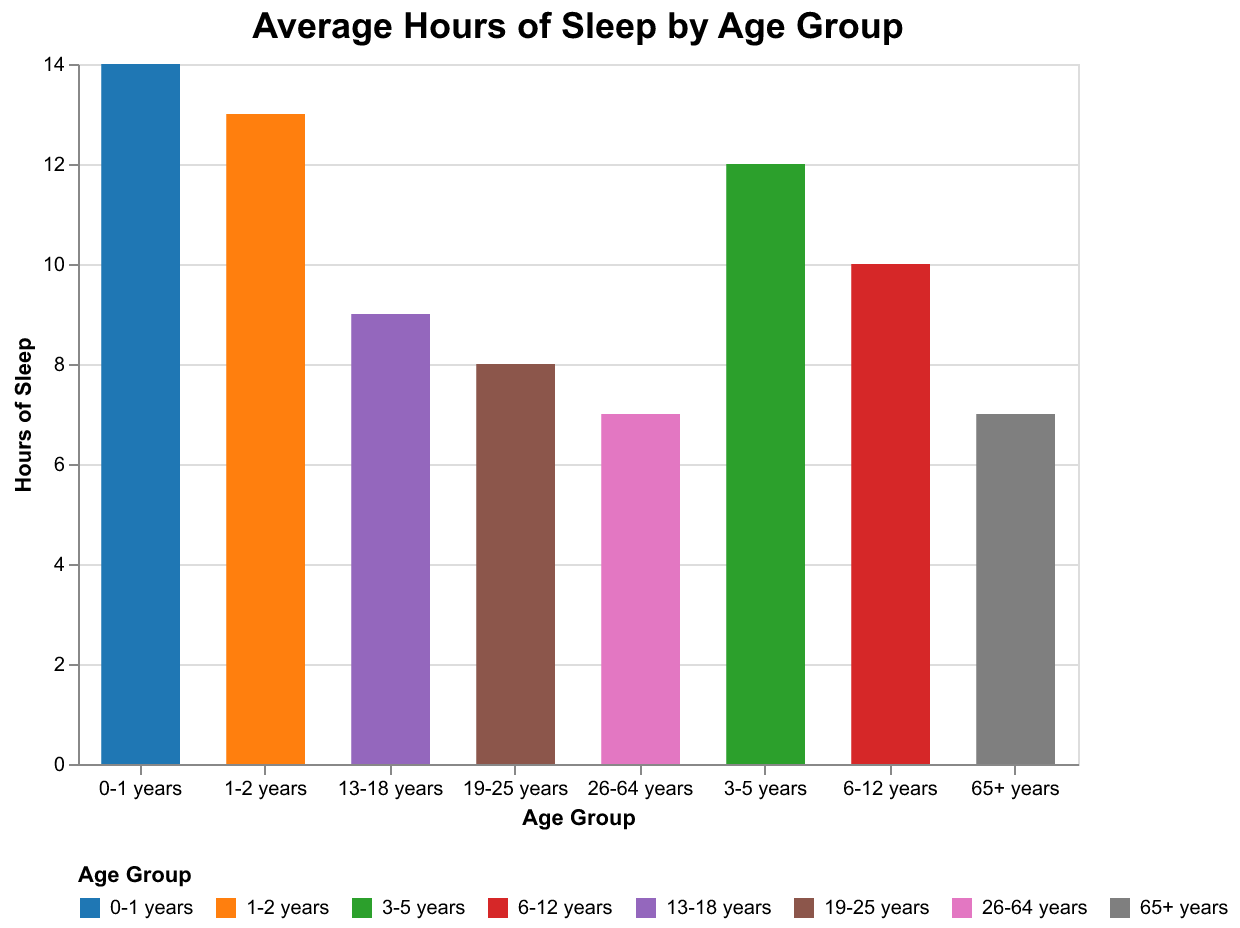

The table this chart was drawn from, first rows:
Age Group, Hours of Sleep
0-1 years, 14
1-2 years, 13
3-5 years, 12
6-12 years, 10
13-18 years, 9
19-25 years, 8
26-64 years, 7
65+ years, 7
